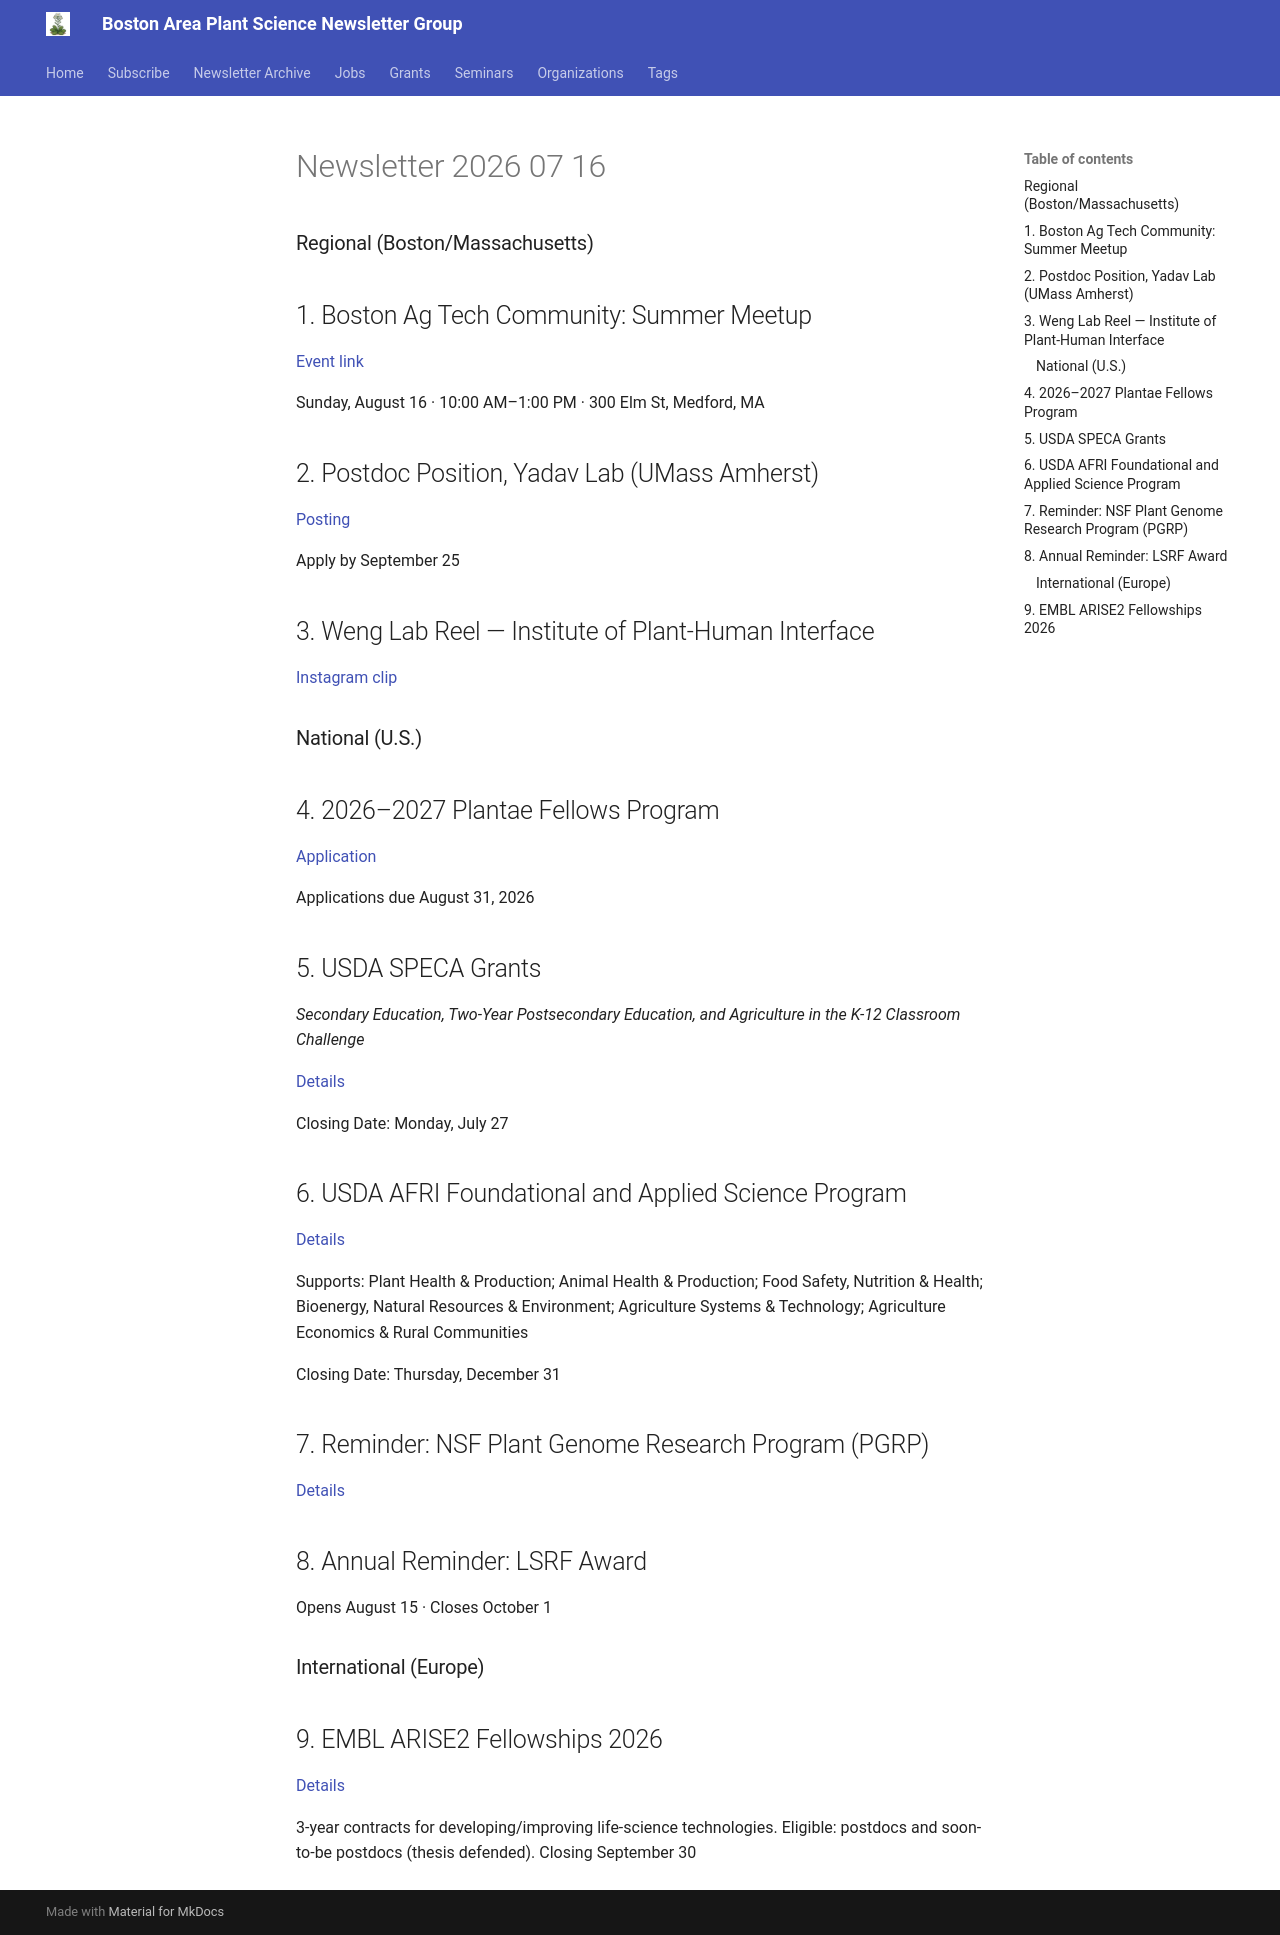

repository: Junsik-Gehring-lab/boston-plant-newsletter · page: newsletter/2026-07-16/index.html · generator: mkdocs

# Newsletter 2026 07 16


### Regional (Boston/Massachusetts)


## 1. Boston Ag Tech Community: Summer Meetup

[Event link](https://luma.com/otgbvuud)

Sunday, August 16 · 10:00 AM–1:00 PM · 300 Elm St, Medford, MA

<!-- :::ephemeral
type: organization
title: Boston Ag Tech Community: Summer Meetup
tags: organizations, networking, agriculture
source_newsletter: 2026-07-16
::: -->


## 2. Postdoc Position, Yadav Lab (UMass Amherst)

[Posting](https://drive.google.com/file/d/1W9QUj1T51NCyDKcljNAzCvzD9gxIOgus/view?pli=1)

Apply by September 25

<!-- :::ephemeral
type: job
title: Postdoc Position, Yadav Lab (UMass Amherst)
tags: jobs, postdoc
source_newsletter: 2026-07-16
::: -->


## 3. Weng Lab Reel — Institute of Plant-Human Interface

[Instagram clip](https://www.instagram.com/reel/Da1EYQtkvZH/)


### National (U.S.)


## 4. 2026–2027 Plantae Fellows Program

[Application](https://plantae.org/2027fellowsapp/)

Applications due August 31, 2026


## 5. USDA SPECA Grants

*Secondary Education, Two-Year Postsecondary Education, and Agriculture in the K-12 Classroom Challenge*

[Details](https://www.nifa.usda.gov/grants/funding-opportunities/secondary-education-two-year-postsecondary-education-agriculture-k-12)

Closing Date: Monday, July 27

<!-- :::ephemeral
type: grant
title: USDA SPECA Grants
tags: grants, education, agriculture
source_newsletter: 2026-07-16
::: -->


## 6. USDA AFRI Foundational and Applied Science Program

[Details](https://www.nifa.usda.gov/grants/funding-opportunities/agriculture-food-research-initiative-foundational-applied-science)

Supports: Plant Health & Production; Animal Health & Production; Food Safety, Nutrition & Health; Bioenergy, Natural Resources & Environment; Agriculture Systems & Technology; Agriculture Economics & Rural Communities

Closing Date: Thursday, December 31

<!-- :::ephemeral
type: grant
title: USDA AFRI Foundational and Applied Science Program
tags: grants, agriculture
source_newsletter: 2026-07-16
::: -->


## 7. Reminder: NSF Plant Genome Research Program (PGRP)

[Details](https://www.nsf.gov/funding/opportunities/pgrp-plant-genome-research)

<!-- :::ephemeral
type: grant
title: NSF Plant Genome Research Program (PGRP)
tags: grants, nsf
source_newsletter: 2026-07-16
::: -->


## 8. Annual Reminder: LSRF Award

Opens August 15 · Closes October 1


### International (Europe)


## 9. EMBL ARISE2 Fellowships 2026

[Details](https://www.embl.org/training/arise2/#vf-tabs__section-overview)

3-year contracts for developing/improving life-science technologies. Eligible: postdocs and soon-to-be postdocs (thesis defended). Closing September 30

<!-- :::ephemeral
type: job, grant
title: EMBL ARISE2 Fellowships 2026
tags: jobs, grants, postdocs, europe
source_newsletter: 2026-07-16
::: -->
